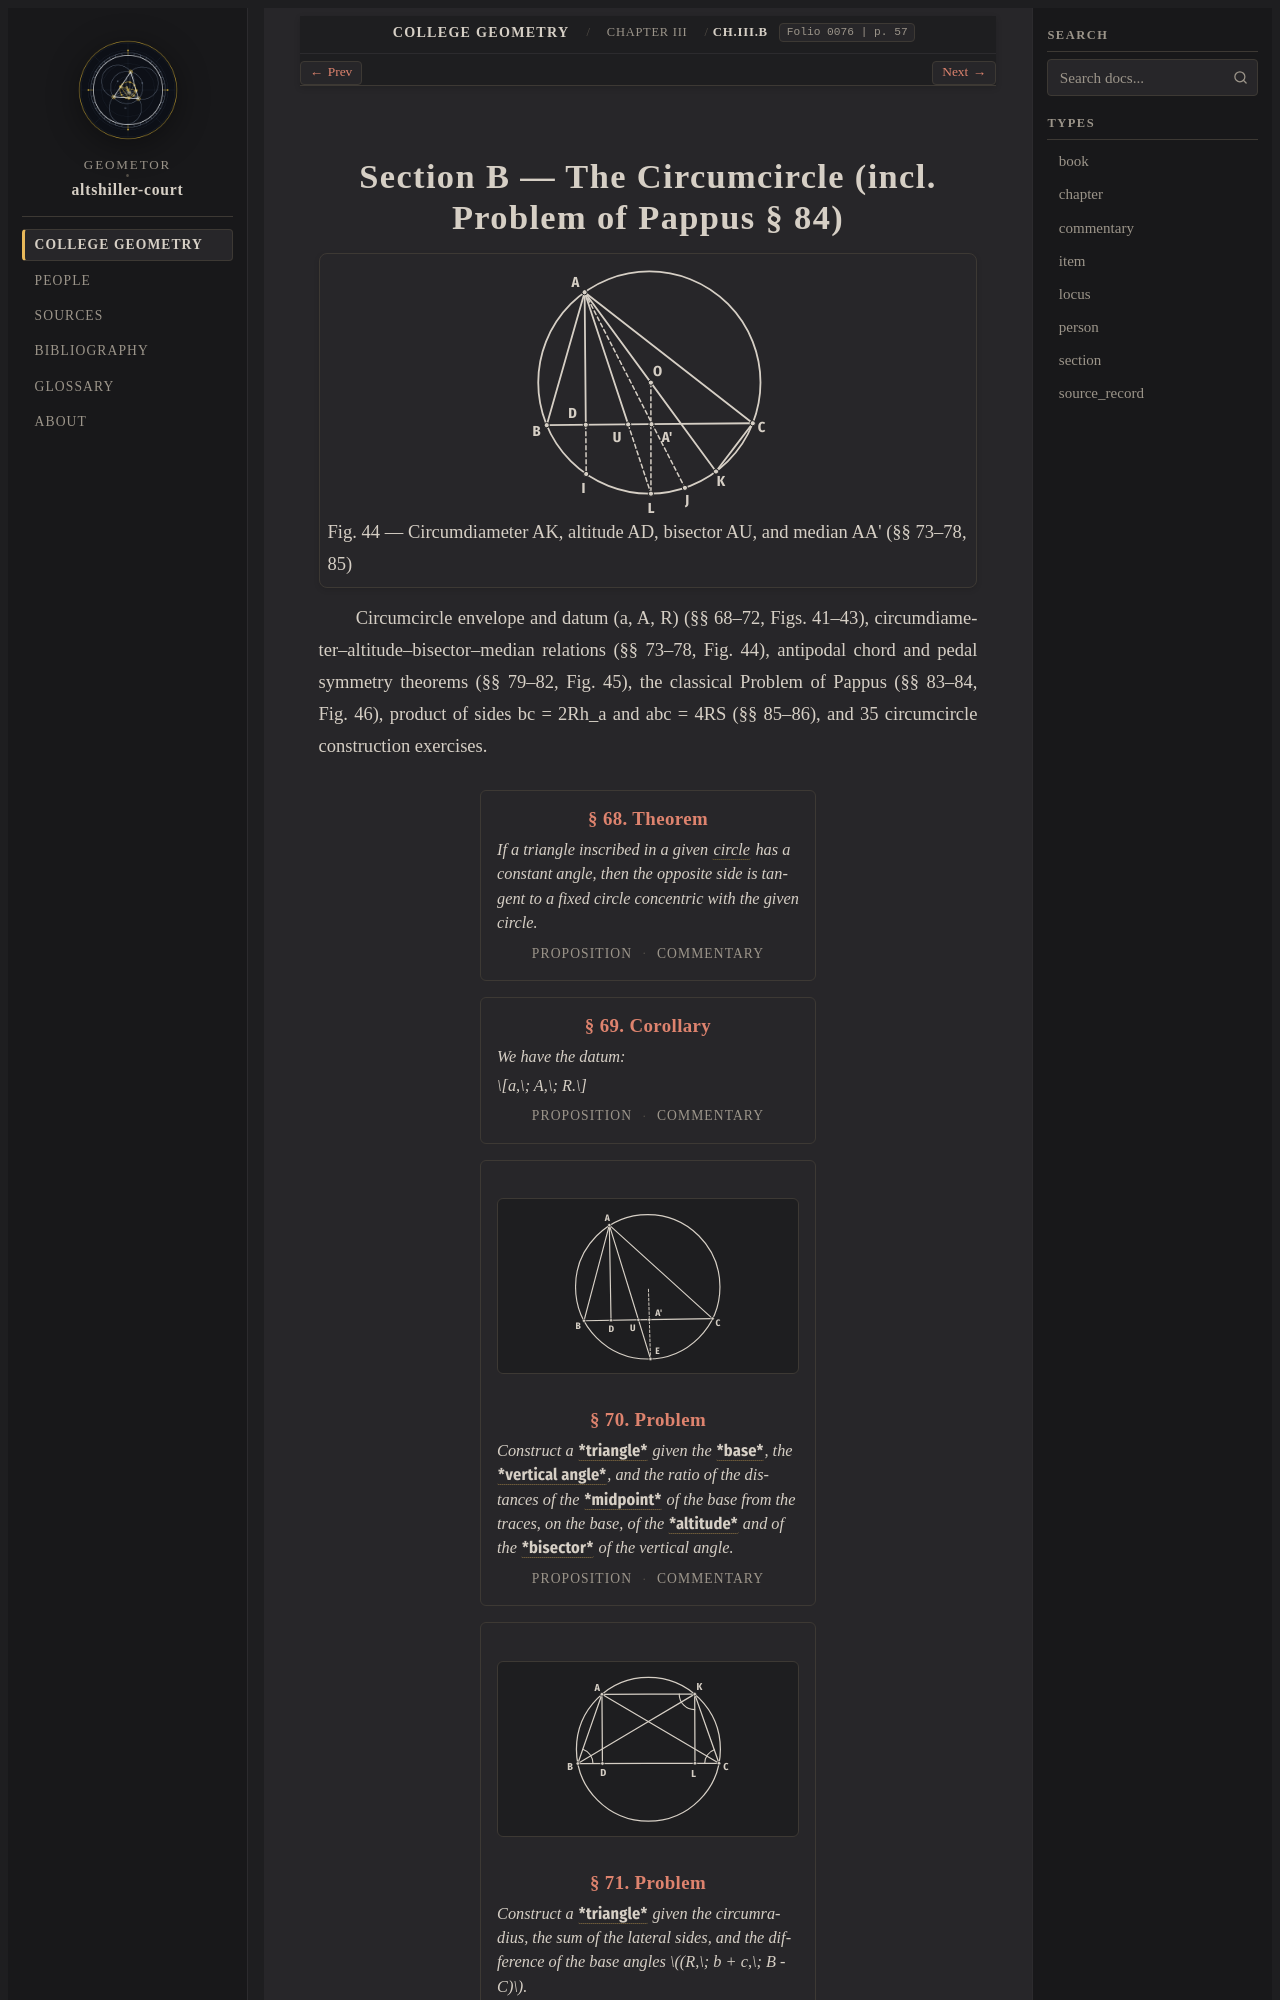

repository: geometor/altshiller-court · page: college_geometry/ch03-properties-of-the-triangle/b-the-circumcircle/index.html · generator: sphinx

:layout: book
:type: section
:order: 2
:canonical_id: Ch.III.B
:title: Section B — The Circumcircle (incl. Problem of Pappus § 84)
:folio: 0076
:page: 57
:folios: 0076, 0077, 0078, 0079, 0080, 0081, 0082, 0083, 0084
:pages: 57, 58, 59, 60, 61, 62, 63, 64, 65
:excerpt: Circumcircle envelope and datum (a, A, R)
